10-way image classification set "dataset_neu" from GitHub (taufdermaur/Maturaarbeit-ML-Project); label vocabulary: besondere signale, ergaenzende angaben zu signalen, fahranordnungen parkierungsbeschraenkungen, fahrverbote mass und gewichtsbeschraenkungen, information notices, markierungen und leiteinrichtungen, verhaltenshinweise, vortrittssignale, wegweisung auf autobahnen und autostrassen, wegweisung auf haupt und nebenstrassen.

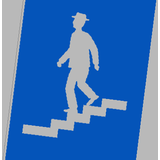
Label: verhaltenshinweise

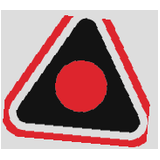
Label: vortrittssignale

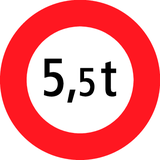
Label: fahrverbote mass und gewichtsbeschraenkungen

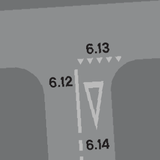
Label: markierungen und leiteinrichtungen

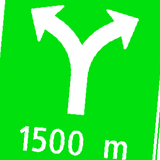
Label: wegweisung auf autobahnen und autostrassen

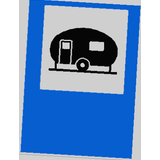
Label: information notices
